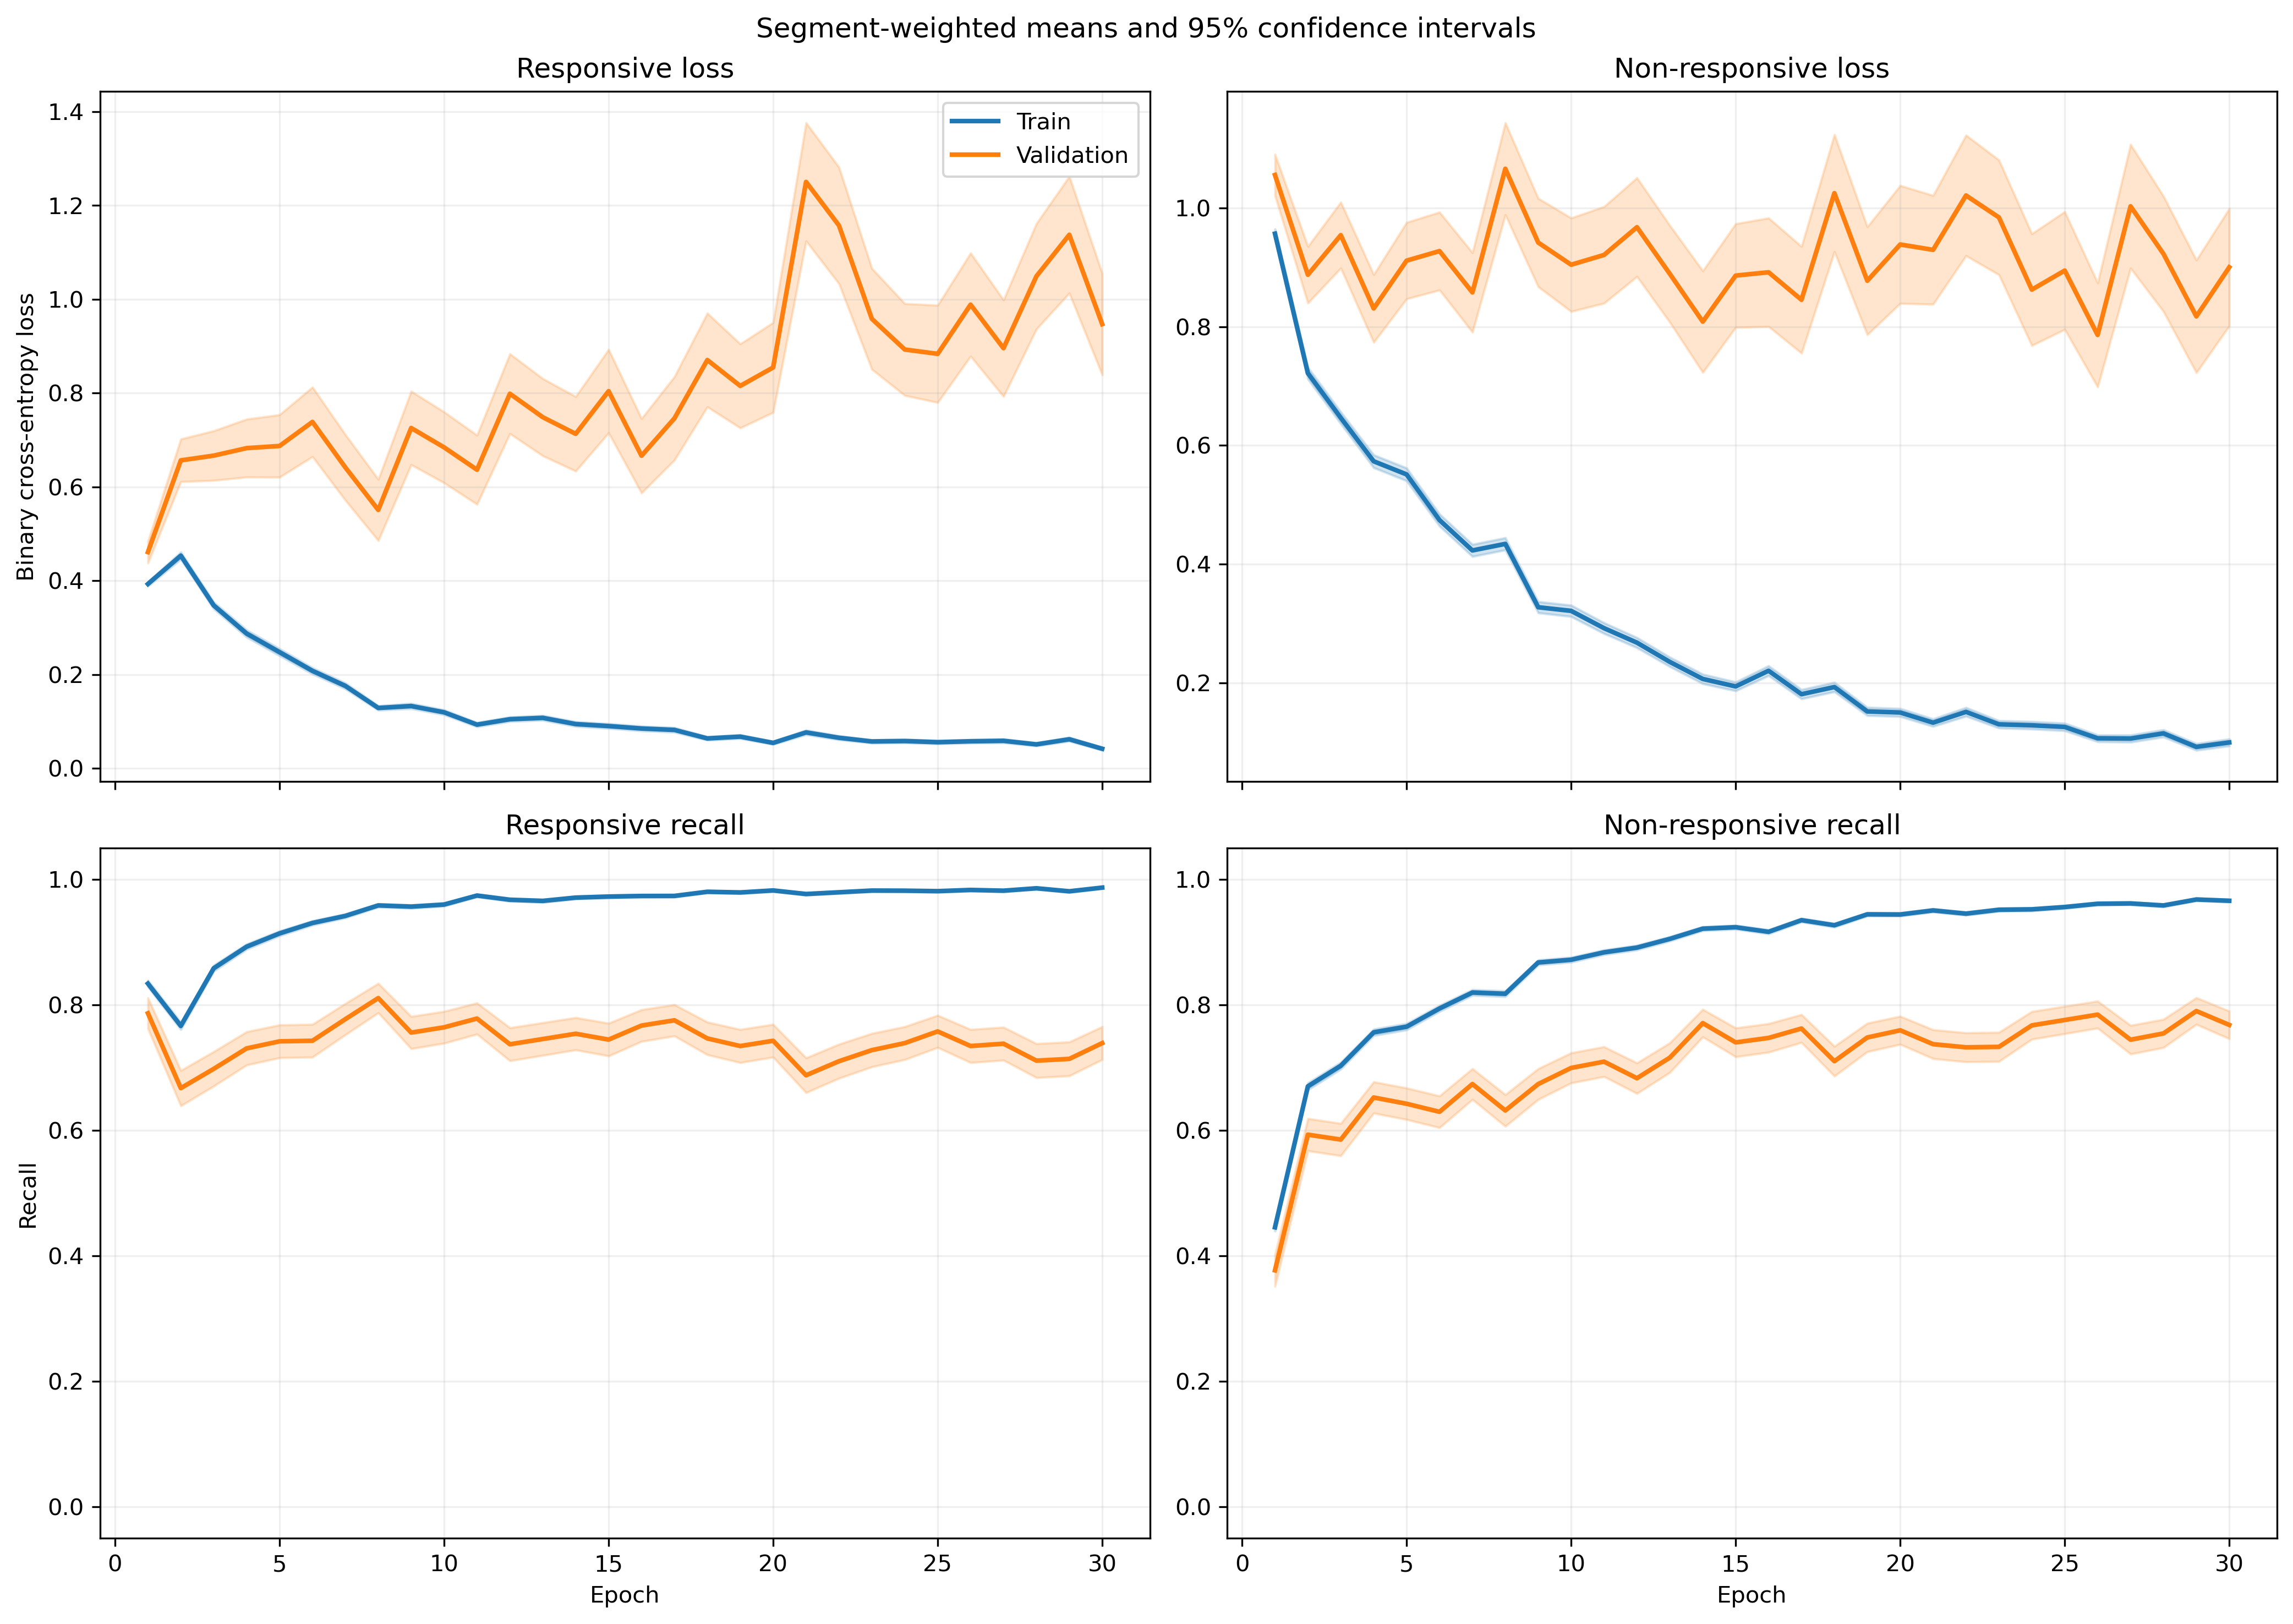

Data behind this chart, as committed beside it:
fold, epoch, split, r_loss, r_loss_count, r_loss_sum, r_loss_sum_sq, r_recall, r_recall_count, r_recall_sum, r_recall_sum_sq, nr_loss, nr_loss_count, nr_loss_sum, nr_loss_sum_sq, nr_recall, nr_recall_count, nr_recall_sum, nr_recall_sum_sq
1, 1, train, 0.4018, 1063, 427.1, 308.8, 0.8222, 1063, 874.0, 874.0, 0.9439, 1401, 1322, 1886, 0.4625, 1401, 648.0, 648.0
1, 1, validation, 0.1372, 10, 1.372, 0.2926, 1.0, 10, 10.0, 10.0, , 0, 0.0, 0.0, , 0, 0.0, 0.0
1, 2, train, 0.4288, 1063, 455.8, 557, 0.7874, 1063, 837.0, 837.0, 0.7258, 1401, 1017, 1854, 0.6781, 1401, 950.0, 950.0
1, 2, validation, 0.09599, 10, 0.9599, 0.1551, 1.0, 10, 10.0, 10.0, , 0, 0.0, 0.0, , 0, 0.0, 0.0
1, 3, train, 0.2997, 1063, 318.6, 436.6, 0.8862, 1063, 942.0, 942.0, 0.6358, 1401, 890.8, 1843, 0.7338, 1401, 1028, 1028
1, 3, validation, 0.06076, 10, 0.6076, 0.05982, 1.0, 10, 10.0, 10.0, , 0, 0.0, 0.0, , 0, 0.0, 0.0
1, 4, train, 0.217, 1063, 230.7, 358.7, 0.9276, 1063, 986.0, 986.0, 0.6055, 1401, 848.2, 1893, 0.7459, 1401, 1045, 1045
1, 4, validation, 0.1199, 10, 1.199, 0.3616, 1.0, 10, 10.0, 10.0, , 0, 0.0, 0.0, , 0, 0.0, 0.0
1, 5, train, 0.1887, 1063, 200.6, 247.7, 0.9445, 1063, 1004, 1004, 0.5743, 1401, 804.6, 1548, 0.7423, 1401, 1040, 1040
1, 5, validation, 0.1042, 10, 1.042, 0.4621, 1.0, 10, 10.0, 10.0, , 0, 0.0, 0.0, , 0, 0.0, 0.0
1, 6, train, 0.2207, 1063, 234.6, 364.6, 0.936, 1063, 995.0, 995.0, 0.3618, 1401, 506.9, 945.2, 0.8365, 1401, 1172, 1172
1, 6, validation, 0.2701, 10, 2.701, 4.239, 0.9, 10, 9.0, 9.0, , 0, 0.0, 0.0, , 0, 0.0, 0.0
1, 7, train, 0.1383, 1063, 147, 234.3, 0.9605, 1063, 1021, 1021, 0.4292, 1401, 601.4, 1348, 0.8116, 1401, 1137, 1137
1, 7, validation, 0.04851, 10, 0.4851, 0.06825, 1.0, 10, 10.0, 10.0, , 0, 0.0, 0.0, , 0, 0.0, 0.0
1, 8, train, 0.126, 1063, 134, 143, 0.9661, 1063, 1027, 1027, 0.4274, 1401, 598.8, 1124, 0.7994, 1401, 1120, 1120
1, 8, validation, 0.05442, 10, 0.5442, 0.06576, 1.0, 10, 10.0, 10.0, , 0, 0.0, 0.0, , 0, 0.0, 0.0
1, 9, train, 0.09459, 1063, 100.6, 70.64, 0.9708, 1063, 1032, 1032, 0.3132, 1401, 438.8, 802.4, 0.8637, 1401, 1210, 1210
1, 9, validation, 0.05229, 10, 0.5229, 0.06132, 1.0, 10, 10.0, 10.0, , 0, 0.0, 0.0, , 0, 0.0, 0.0
1, 10, train, 0.09177, 1063, 97.56, 113, 0.9737, 1063, 1035, 1035, 0.2906, 1401, 407.1, 881.8, 0.8815, 1401, 1235, 1235
1, 10, validation, 0.02227, 10, 0.2227, 0.01395, 1.0, 10, 10.0, 10.0, , 0, 0.0, 0.0, , 0, 0.0, 0.0
1, 11, train, 0.1224, 1063, 130.1, 182.2, 0.9605, 1063, 1021, 1021, 0.1702, 1401, 238.5, 484, 0.9315, 1401, 1305, 1305
1, 11, validation, 0.0365, 10, 0.365, 0.06166, 1.0, 10, 10.0, 10.0, , 0, 0.0, 0.0, , 0, 0.0, 0.0
1, 12, train, 0.06571, 1063, 69.85, 81.43, 0.9831, 1063, 1045, 1045, 0.2427, 1401, 340, 793.2, 0.9065, 1401, 1270, 1270
1, 12, validation, 0.02108, 10, 0.2108, 0.01192, 1.0, 10, 10.0, 10.0, , 0, 0.0, 0.0, , 0, 0.0, 0.0
1, 13, train, 0.05373, 1063, 57.11, 47.57, 0.9878, 1063, 1050, 1050, 0.3174, 1401, 444.6, 937.4, 0.8701, 1401, 1219, 1219
1, 13, validation, 0.007731, 10, 0.07731, 0.0009086, 1.0, 10, 10.0, 10.0, , 0, 0.0, 0.0, , 0, 0.0, 0.0
1, 14, train, 0.1197, 1063, 127.2, 175.1, 0.9577, 1063, 1018, 1018, 0.1199, 1401, 168, 289.1, 0.9536, 1401, 1336, 1336
1, 14, validation, 0.02097, 10, 0.2097, 0.01109, 1.0, 10, 10.0, 10.0, , 0, 0.0, 0.0, , 0, 0.0, 0.0
1, 15, train, 0.03083, 1063, 32.77, 13.43, 0.9953, 1063, 1058, 1058, 0.317, 1401, 444.1, 1006, 0.8751, 1401, 1226, 1226
1, 15, validation, 0.008773, 10, 0.08773, 0.00179, 1.0, 10, 10.0, 10.0, , 0, 0.0, 0.0, , 0, 0.0, 0.0
1, 16, train, 0.1392, 1063, 148, 344, 0.9548, 1063, 1015, 1015, 0.1169, 1401, 163.8, 454.7, 0.955, 1401, 1338, 1338
1, 16, validation, 0.01231, 10, 0.1231, 0.006131, 1.0, 10, 10.0, 10.0, , 0, 0.0, 0.0, , 0, 0.0, 0.0
1, 17, train, 0.05518, 1063, 58.66, 93.44, 0.9821, 1063, 1044, 1044, 0.1873, 1401, 262.4, 662.8, 0.9258, 1401, 1297, 1297
1, 17, validation, 0.004095, 10, 0.04095, 0.000329, 1.0, 10, 10.0, 10.0, , 0, 0.0, 0.0, , 0, 0.0, 0.0
1, 18, train, 0.03896, 1063, 41.41, 26.87, 0.9887, 1063, 1051, 1051, 0.2667, 1401, 373.6, 848.1, 0.8929, 1401, 1251, 1251
1, 18, validation, 0.01185, 10, 0.1185, 0.004442, 1.0, 10, 10.0, 10.0, , 0, 0.0, 0.0, , 0, 0.0, 0.0
1, 19, train, 0.05275, 1063, 56.08, 58.57, 0.9821, 1063, 1044, 1044, 0.1834, 1401, 256.9, 581.9, 0.93, 1401, 1303, 1303
1, 19, validation, 0.01143, 10, 0.1143, 0.005659, 1.0, 10, 10.0, 10.0, , 0, 0.0, 0.0, , 0, 0.0, 0.0
1, 20, train, 0.03197, 1063, 33.99, 21.6, 0.9897, 1063, 1052, 1052, 0.1486, 1401, 208.2, 432.3, 0.94, 1401, 1317, 1317
1, 20, validation, 0.004758, 10, 0.04758, 0.0007776, 1.0, 10, 10.0, 10.0, , 0, 0.0, 0.0, , 0, 0.0, 0.0
1, 21, train, 0.05145, 1063, 54.7, 45.65, 0.9878, 1063, 1050, 1050, 0.08294, 1401, 116.2, 239, 0.9743, 1401, 1365, 1365
1, 21, validation, 0.01831, 10, 0.1831, 0.009967, 1.0, 10, 10.0, 10.0, , 0, 0.0, 0.0, , 0, 0.0, 0.0
1, 22, train, 0.07669, 1063, 81.52, 129, 0.9755, 1063, 1037, 1037, 0.1082, 1401, 151.5, 345.7, 0.9643, 1401, 1351, 1351
1, 22, validation, 0.008384, 10, 0.08384, 0.003189, 1.0, 10, 10.0, 10.0, , 0, 0.0, 0.0, , 0, 0.0, 0.0
1, 23, train, 0.03686, 1063, 39.18, 45.24, 0.9868, 1063, 1049, 1049, 0.1567, 1401, 219.6, 567.9, 0.9443, 1401, 1323, 1323
1, 23, validation, 0.002255, 10, 0.02255, 0.0001377, 1.0, 10, 10.0, 10.0, , 0, 0.0, 0.0, , 0, 0.0, 0.0
1, 24, train, 0.1216, 1063, 129.2, 345.2, 0.9633, 1063, 1024, 1024, 0.1251, 1401, 175.3, 426.2, 0.9543, 1401, 1337, 1337
1, 24, validation, 0.008271, 10, 0.08271, 0.002229, 1.0, 10, 10.0, 10.0, , 0, 0.0, 0.0, , 0, 0.0, 0.0
1, 25, train, 0.02652, 1063, 28.19, 12.01, 0.9934, 1063, 1056, 1056, 0.179, 1401, 250.8, 566.9, 0.9329, 1401, 1307, 1307
1, 25, validation, 0.002896, 10, 0.02896, 0.0002218, 1.0, 10, 10.0, 10.0, , 0, 0.0, 0.0, , 0, 0.0, 0.0
1, 26, train, 0.05219, 1063, 55.47, 65.48, 0.9802, 1063, 1042, 1042, 0.1255, 1401, 175.9, 457.1, 0.9572, 1401, 1341, 1341
1, 26, validation, 0.00606, 10, 0.0606, 0.0008337, 1.0, 10, 10.0, 10.0, , 0, 0.0, 0.0, , 0, 0.0, 0.0
1, 27, train, 0.07667, 1063, 81.5, 201.4, 0.9774, 1063, 1039, 1039, 0.06542, 1401, 91.65, 206.1, 0.9764, 1401, 1368, 1368
1, 27, validation, 0.002963, 10, 0.02963, 0.0001777, 1.0, 10, 10.0, 10.0, , 0, 0.0, 0.0, , 0, 0.0, 0.0
1, 28, train, 0.06917, 1063, 73.53, 80.43, 0.9765, 1063, 1038, 1038, 0.1255, 1401, 175.8, 345.1, 0.9515, 1401, 1333, 1333
1, 28, validation, 0.004109, 10, 0.04109, 0.0007166, 1.0, 10, 10.0, 10.0, , 0, 0.0, 0.0, , 0, 0.0, 0.0
1, 29, train, 0.07281, 1063, 77.4, 129.8, 0.9746, 1063, 1036, 1036, 0.06945, 1401, 97.3, 243.4, 0.9743, 1401, 1365, 1365
1, 29, validation, 0.00404, 10, 0.0404, 0.0002688, 1.0, 10, 10.0, 10.0, , 0, 0.0, 0.0, , 0, 0.0, 0.0
1, 30, train, 0.04461, 1063, 47.42, 55.99, 0.9878, 1063, 1050, 1050, 0.06159, 1401, 86.29, 244.8, 0.9786, 1401, 1371, 1371
1, 30, validation, 0.007934, 10, 0.07934, 0.00202, 1.0, 10, 10.0, 10.0, , 0, 0.0, 0.0, , 0, 0.0, 0.0
... 1,140 more rows
